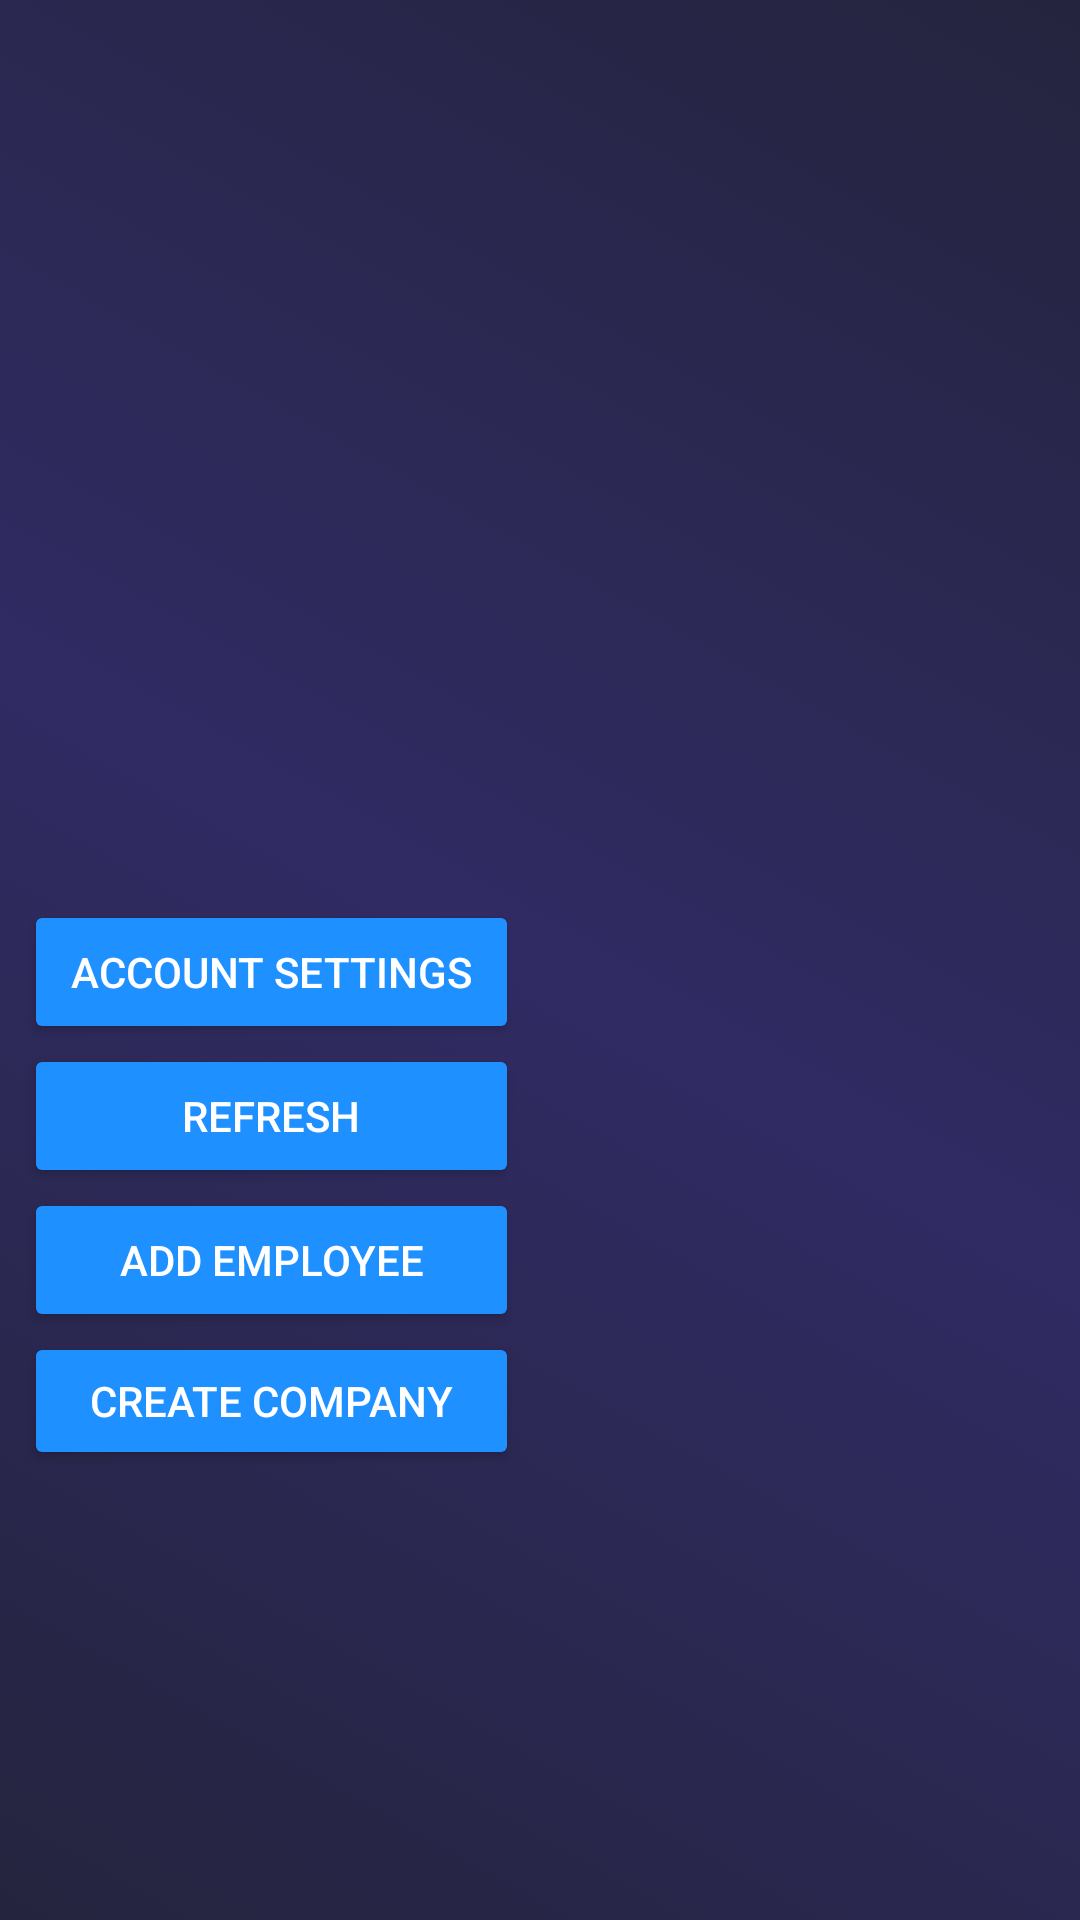

This screen was rendered from an Android layout file. Write that file and the resources it references.
<!-- AndroidManifest.xml: application theme AppTheme -->
<!-- res/layout/activity_employer__account.xml -->
<?xml version="1.0" encoding="utf-8"?>
<android.support.constraint.ConstraintLayout xmlns:android="http://schemas.android.com/apk/res/android"
    xmlns:app="http://schemas.android.com/apk/res-auto"
    xmlns:tools="http://schemas.android.com/tools"
    android:layout_width="match_parent"
    android:layout_height="match_parent"
    android:background="@drawable/background_gradient"
    tools:context="com.example.osiris.testapp.CompanyO_Account">

    <LinearLayout
        android:id="@+id/linearLayout"
        android:layout_width="368dp"
        android:layout_height="272dp"
        android:orientation="vertical">

        <TextView

            android:id="@+id/textViewEmailCheck"
            android:layout_width="match_parent"
            android:layout_height="wrap_content"
            android:text=""
            android:textAlignment="center"/>

        <ListView
            android:id="@+id/ListViewCompany"
            android:layout_width="match_parent"
            android:layout_height="match_parent"
            />

    </LinearLayout>


    <Button
        android:id="@+id/employees"
        style="@style/Widget.AppCompat.Button.Colored"
        android:layout_width="165dp"
        android:layout_height="wrap_content"
        android:layout_marginStart="8dp"
        android:onClick="refresh"
        android:text="Refresh"
        app:layout_constraintStart_toStartOf="parent"
        app:layout_constraintTop_toBottomOf="@+id/settings" />

    <Button
        android:id="@+id/settings"
        style="@style/Widget.AppCompat.Button.Colored"
        android:layout_width="165dp"
        android:layout_height="wrap_content"
        android:layout_marginStart="8dp"
        android:layout_marginTop="28dp"
        android:onClick="accSettings"
        android:text="Account settings"
        app:layout_constraintStart_toStartOf="parent"
        app:layout_constraintTop_toBottomOf="@+id/linearLayout" />

    <Button
        android:id="@+id/createCompanyButton"
        style="@style/Widget.AppCompat.Button.Colored"
        android:layout_width="165dp"
        android:layout_height="46dp"
        android:layout_marginStart="8dp"
        android:onClick="goCreateCompany"
        android:text="Create company"
        app:layout_constraintStart_toStartOf="parent"
        app:layout_constraintTop_toBottomOf="@+id/buttonAddEmployee" />

    <Button
        android:id="@+id/buttonAddEmployee"
        style="@style/Widget.AppCompat.Button.Colored"
        android:layout_width="165dp"
        android:layout_height="wrap_content"
        android:layout_marginStart="8dp"
        android:onClick="goCreateEmployee"
        android:text="Add Employee"
        app:layout_constraintStart_toStartOf="parent"
        app:layout_constraintTop_toBottomOf="@+id/employees" />
</android.support.constraint.ConstraintLayout>
<!-- resources referenced by this layout -->
<resources>
  <!-- drawable background_gradient (drawable) -->
  <?xml version="1.0" encoding="utf-8"?>
  <selector xmlns:android="http://schemas.android.com/apk/res/android">
      <item>
  
          <shape>
  
              <gradient
                  android:angle="45"
                  android:startColor="#24243e"
                  android:centerColor="#302b63"
                  android:endColor="#24243e"
                  />
  
          </shape>
  
      </item>
  </selector>
  <style name="AppTheme" parent="Theme.AppCompat.Light.DarkActionBar">
          
          <item name="android:textColor">#ffffff</item>
          <item name="colorPrimary">@color/colorPrimary</item>
          <item name="colorPrimaryDark">@color/colorPrimaryDark</item>
          <item name="colorAccent">@color/colorAccent</item>
      </style>
  <color name="colorPrimary">#3F51B5</color>
  <color name="colorPrimaryDark">#303f9f</color>
  <color name="colorAccent">#1e90ff</color>
</resources>
